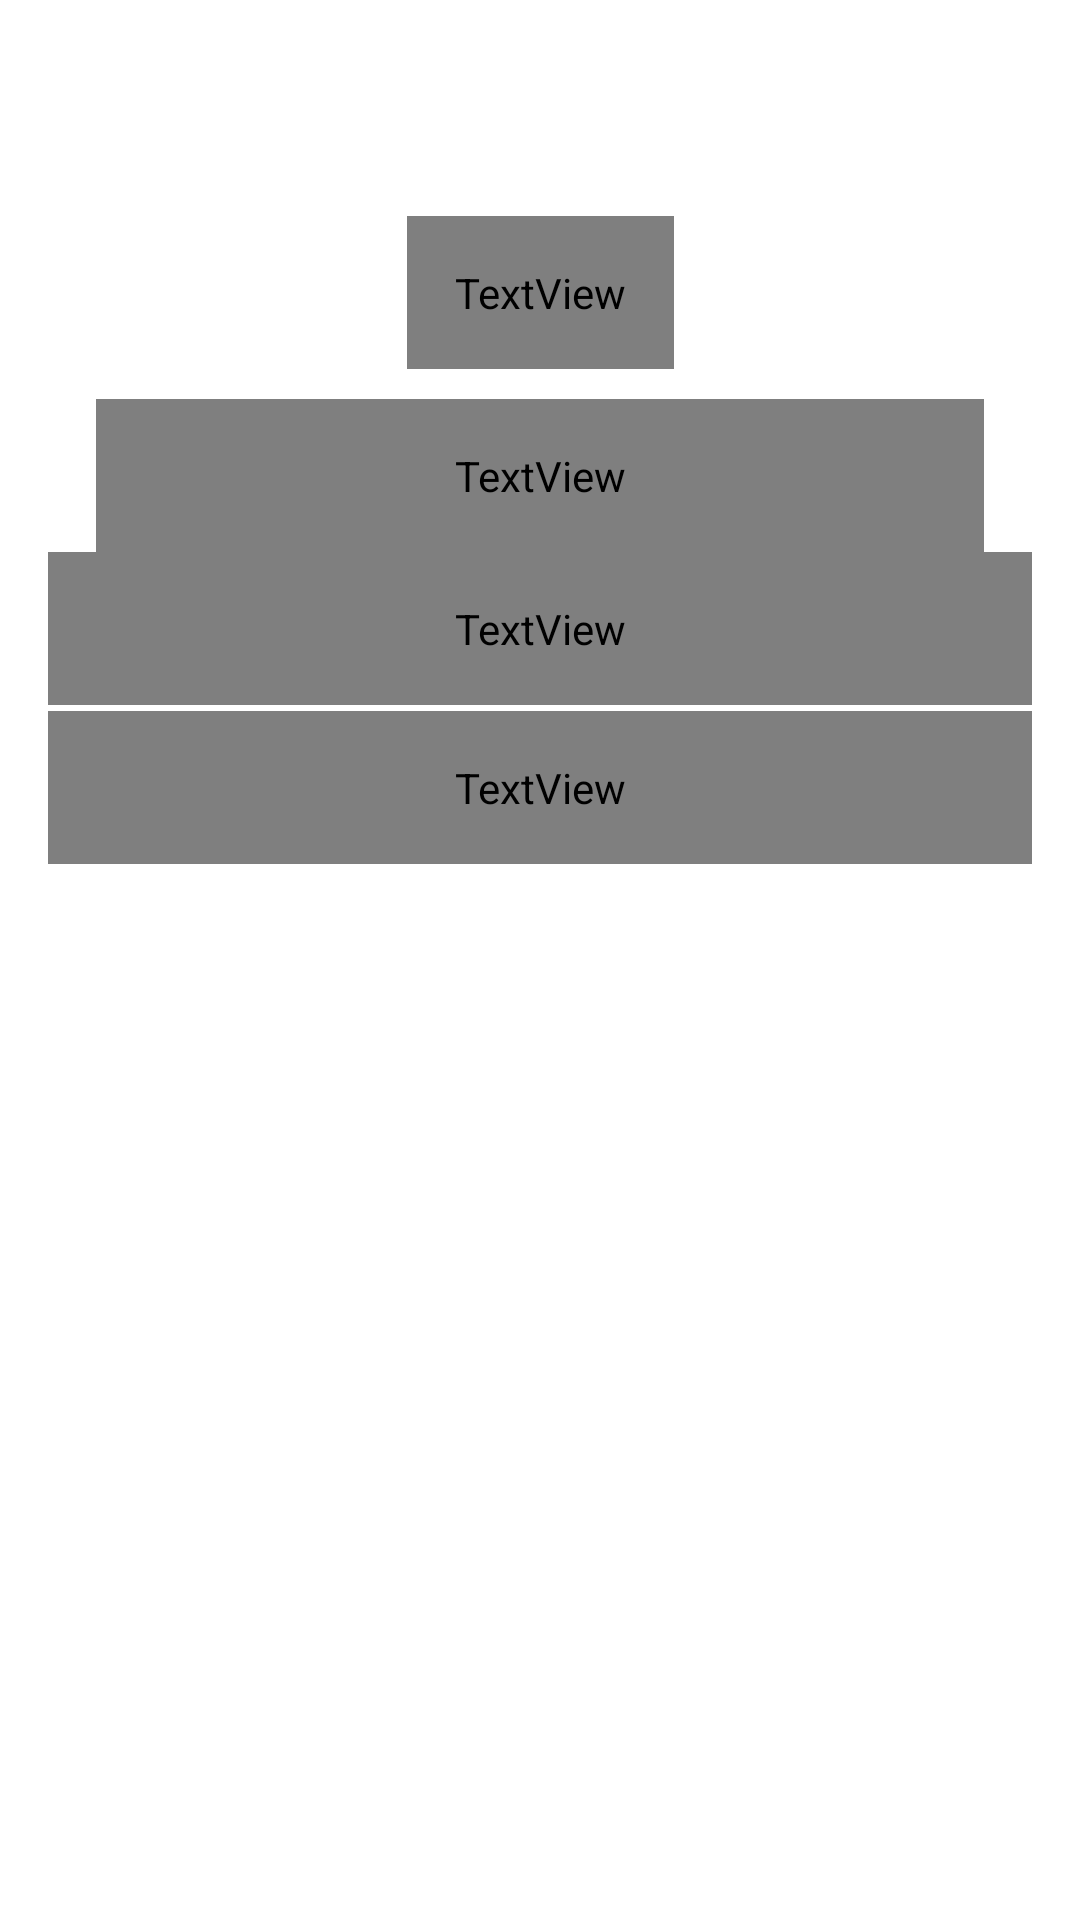

Here is an Android app screen rendered from its layout file. Give the layout XML and the strings, colors and styles it references.
<!-- AndroidManifest.xml: application theme LaunchTheme -->
<!-- res/layout/about_app_fragment.xml -->
<?xml version="1.0" encoding="utf-8"?>
<layout xmlns:android="http://schemas.android.com/apk/res/android"
    xmlns:app="http://schemas.android.com/apk/res-auto">

    <data>
        <variable
            name="aboutAppViewModel"
            type="comanch.simpleplayer.aboutFragment.AboutAppViewModel" />
    </data>

    <ScrollView
        android:id="@+id/scroll_view"
        android:layout_width="match_parent"
        android:layout_height="match_parent"
        android:background="?attr/colorPrimaryVariant">

        <androidx.constraintlayout.widget.ConstraintLayout
            style="@style/list_layout">

            <androidx.appcompat.widget.Toolbar
                android:id="@+id/toolbar"
                style="@style/list_toolbar"
                android:layout_height="wrap_content"
                android:layout_marginTop="16dp"
                app:layout_constraintBottom_toTopOf="@id/aboutApp"
                app:layout_constraintEnd_toEndOf="parent"
                app:layout_constraintStart_toStartOf="parent"
                app:layout_constraintTop_toTopOf="parent">

                <TextView
                    android:id="@+id/arrow_back_about_app"
                    android:layout_width="wrap_content"
                    android:layout_height="wrap_content"
                    android:layout_gravity="start"
                    android:background="@drawable/ic_baseline_detail_arrow_left_36" />
            </androidx.appcompat.widget.Toolbar>

            <TextView
                android:id="@+id/aboutApp"
                android:layout_width="wrap_content"
                android:layout_height="wrap_content"
                android:gravity="center"
                android:padding="16dp"
                android:text="@string/info_about_app"
                android:textColor="?attr/colorSecondary"
                android:textSize="18sp"
                app:layout_constraintBottom_toTopOf="@id/divider_1"
                app:layout_constraintEnd_toStartOf="@id/guideline23"
                app:layout_constraintStart_toStartOf="@id/guideline21"
                app:layout_constraintTop_toBottomOf="@id/toolbar" />

            <TextView
                android:id="@+id/divider_1"
                android:layout_width="match_parent"
                android:layout_height="2dp"
                android:background="@drawable/divider_about_app"
                app:layout_constraintBottom_toTopOf="@id/oss_license"
                app:layout_constraintEnd_toStartOf="@id/guideline23"
                app:layout_constraintStart_toStartOf="@id/guideline21"
                app:layout_constraintTop_toBottomOf="@id/aboutApp" />

            <TextView
                android:id="@+id/oss_license"
                android:layout_width="0dp"
                android:layout_height="wrap_content"
                android:layout_marginTop="8dp"
                android:layout_marginStart="16dp"
                android:layout_marginEnd="16dp"
                android:background="@drawable/rectangle_for_license_button"
                android:gravity="center"
                android:onClick="@{() -> aboutAppViewModel.ossLicense()}"
                android:padding="16dp"
                android:text="@string/oss_license"
                android:textColor="?attr/colorSecondary"
                android:textSize="18sp"
                app:layout_constraintBottom_toTopOf="@id/sound_license"
                app:layout_constraintEnd_toStartOf="@id/guideline23"
                app:layout_constraintStart_toStartOf="@id/guideline21"
                app:layout_constraintTop_toBottomOf="@id/divider_1" />

            <TextView
                android:id="@+id/sound_license"
                android:layout_width="0dp"
                android:layout_height="wrap_content"
                android:gravity="center"
                android:padding="16dp"
                android:text="@string/sound_license_1"
                android:textColor="?attr/colorSecondary"
                android:textSize="18sp"
                android:textIsSelectable="true"
                app:layout_constraintBottom_toTopOf="@id/divider"
                app:layout_constraintEnd_toStartOf="@id/guideline23"
                app:layout_constraintStart_toStartOf="@id/guideline21"
                app:layout_constraintTop_toBottomOf="@id/oss_license" />

            <TextView
                android:id="@+id/divider"
                android:layout_width="match_parent"
                android:layout_height="2dp"
                android:background="@drawable/divider_about_app"
                app:layout_constraintBottom_toTopOf="@id/my_license"
                app:layout_constraintEnd_toStartOf="@id/guideline23"
                app:layout_constraintStart_toStartOf="@id/guideline21"
                app:layout_constraintTop_toBottomOf="@id/sound_license" />

            <TextView
                android:id="@+id/my_license"
                android:layout_width="0dp"
                android:layout_height="wrap_content"
                android:gravity="center"
                android:padding="16dp"
                android:text="@string/my_license"
                android:textColor="?attr/colorSecondary"
                android:textSize="18sp"
                android:textIsSelectable="true"
                app:layout_constraintEnd_toStartOf="@id/guideline23"
                app:layout_constraintStart_toStartOf="@id/guideline21"
                app:layout_constraintTop_toBottomOf="@id/divider" />

            <androidx.constraintlayout.widget.Guideline
                android:id="@+id/guideline21"
                android:layout_width="wrap_content"
                android:layout_height="wrap_content"
                android:orientation="vertical"
                app:layout_constraintGuide_begin="16dp" />

            <androidx.constraintlayout.widget.Guideline
                android:id="@+id/guideline22"
                android:layout_width="wrap_content"
                android:layout_height="wrap_content"
                android:orientation="horizontal"
                app:layout_constraintGuide_begin="36dp" />

            <androidx.constraintlayout.widget.Guideline
                android:id="@+id/guideline23"
                android:layout_width="wrap_content"
                android:layout_height="wrap_content"
                android:orientation="vertical"
                app:layout_constraintGuide_end="16dp" />

        </androidx.constraintlayout.widget.ConstraintLayout>
    </ScrollView>


</layout>
<!-- resources referenced by this layout -->
<resources>
  <string name="info_about_app">"this is a simple music player, freed from an excess of little-used functions, but having its own characteristics. Enjoy using it!"
      \n
          \n
          When forming a playlist, you can select a saved playlists or create a new list by selecting the list of necessary catalogs in whole or individual tracks from catalogs.
          (click on the catalog icon to open it)
          \n
          \n
          The playlist is implemented in the form of a list, which can be controlled dynamically by touching, in addition to the standard control buttons. Right during playback, you can delete tracks by doing right or left swipe (or using the delete button with multiple selections), pinch and drag any track to any place in the list, group tracks by moving the selected ones to the top of the list (to do this, you need to select several melodies and press play, they will automatically move to the top), and also use standard control functions, for example, go to the next track, pause, move, turn on repeat mode and e.t.c.
          \n
          \n
          On the background selection page, you can define the background for the splash screen and the notification screen, you can also change the style of the application in the settings
      </string>
  <string name="my_license">
    Copyright 2022 Comanch. \n
          \n
          Licensed under the Apache License, Version 2.0 (the "License"); \n
          you may not use this file except in compliance with the License. \n
          You may obtain a copy of the License at \n
          \n
          http://www.apache.org/licenses/LICENSE-2.0 \n
          \n
          Unless required by applicable law or agreed to in writing, software \n
    distributed under the License is distributed on an "AS IS" BASIS, \n
         WITHOUT WARRANTIES OR CONDITIONS OF ANY KIND, either express or implied. \n
         See the License for the specific language governing permissions and \n
          limitations under the License. \n
      </string>
  <string name="oss_license">open source licenses \n
      (click to view)</string>
  <string name="sound_license_1">
    The sounds of pressing the touch keys, without changes and adaptations, are taken from here. \n
          \n
          https://material.io/design/sound/sound-resources \n
          \n
    under CC-BY 4.0 license \n
          \n
          https://creativecommons.org/licenses/by/4.0/legalcode
      </string>
  <style name="list_layout">
          <item name="android:layout_width">match_parent</item>
          <item name="android:layout_height">match_parent</item>
          <item name="android:background">@drawable/gradient_background_main</item>
      </style>
  <style name="list_toolbar">
          <item name="android:elevation">4dp</item>
          <item name="android:layout_height">?attr/actionBarSize</item>
          <item name="android:layout_width">match_parent</item>
      </style>
  <style name="LaunchTheme" parent="Theme.AppCompat.NoActionBar">
          <item name="android:windowBackground">@drawable/launch_screen</item>
      </style>
  <!-- drawable gradient_background_main (drawable) -->
  <?xml version="1.0" encoding="utf-8"?>
  <shape xmlns:android="http://schemas.android.com/apk/res/android">
      <gradient
          android:type="linear"
          android:angle="90"
          android:startColor="?attr/colorOnPrimary"
          android:endColor="?attr/colorPrimaryVariant" />
  </shape>
  <!-- drawable launch_screen (drawable) -->
  <?xml version="1.0" encoding="utf-8"?>
  <layer-list xmlns:android="http://schemas.android.com/apk/res/android" android:opacity="opaque">
      <item
          android:width="96dp"
          android:height="96dp"
          android:drawable="@drawable/ic_baseline_music_note_24"
          android:gravity="center">
      </item>
  </layer-list>
</resources>
